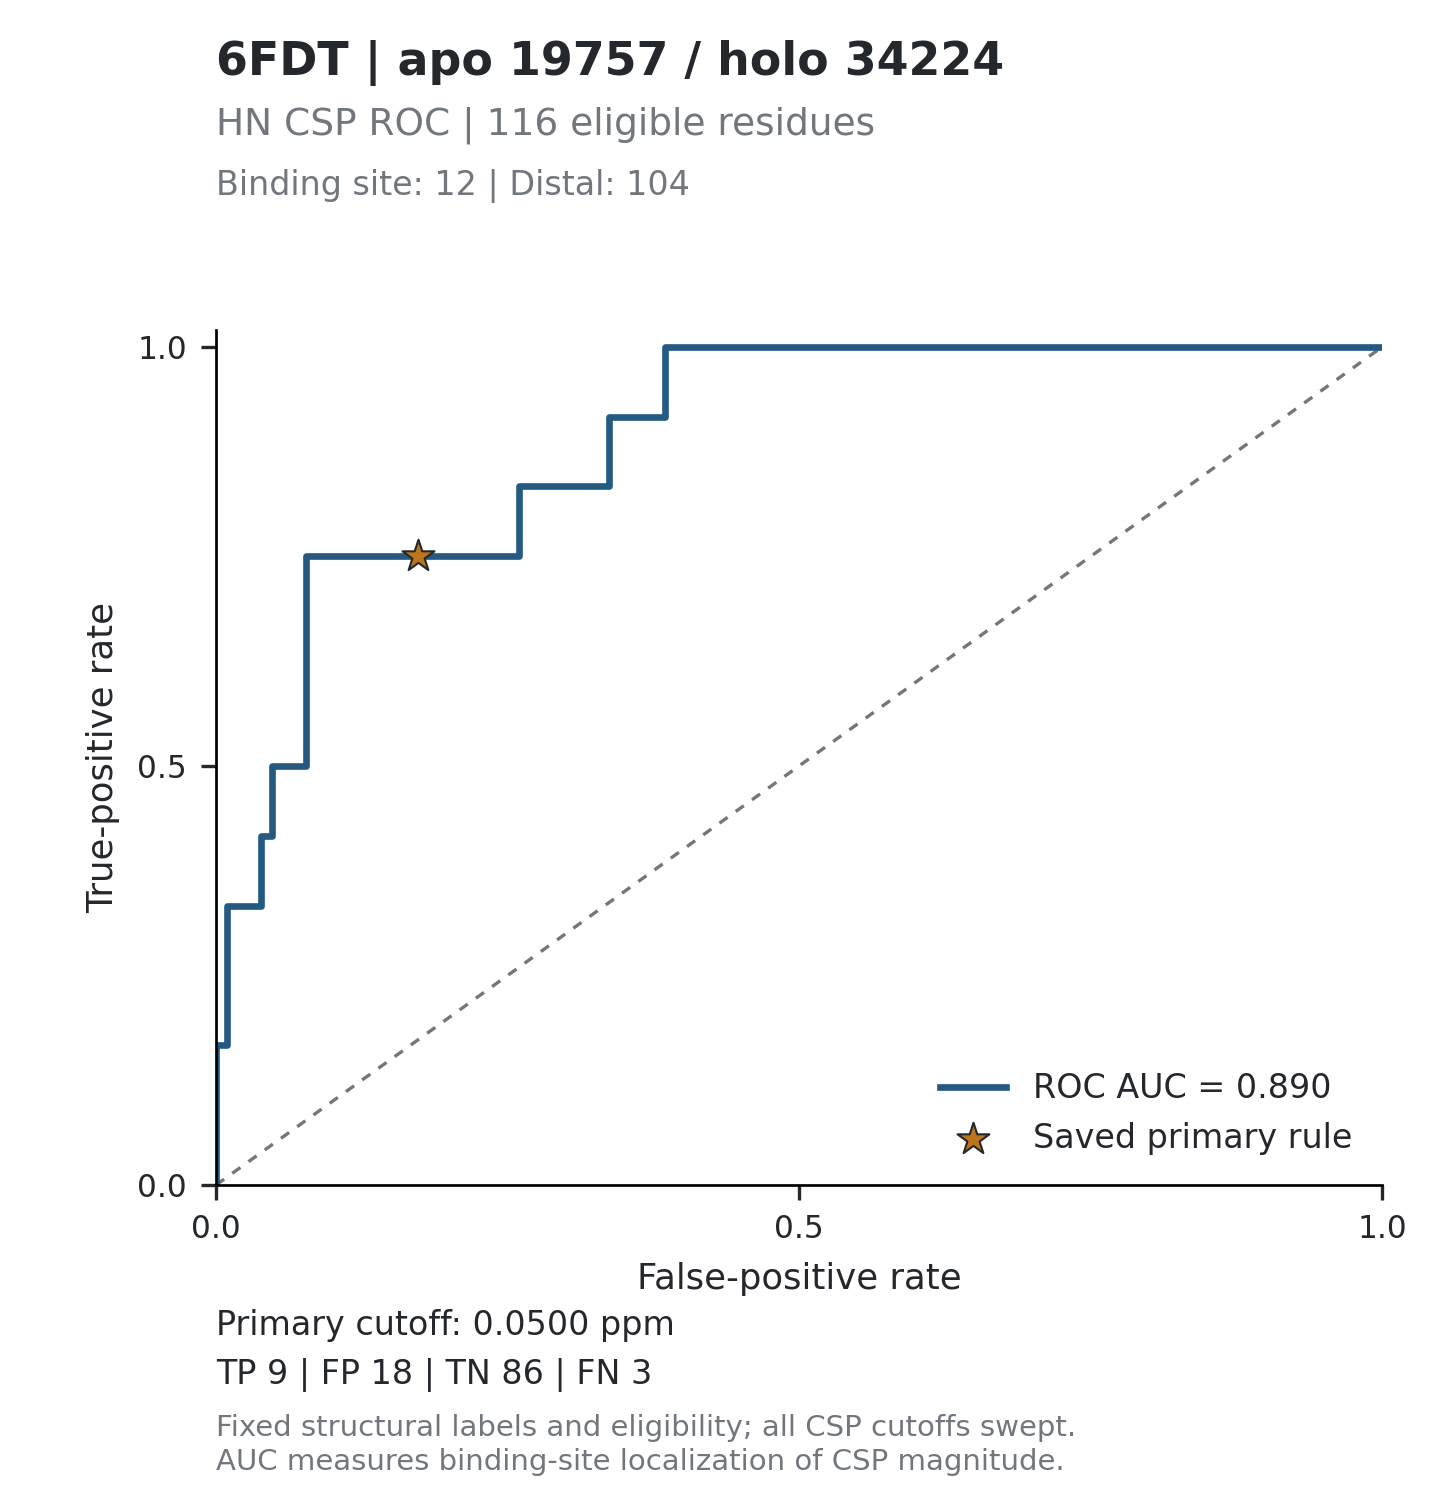

Values plotted in this chart, from the file beside it:
threshold, tp, fp, tn, fn, tpr, fpr, specificity, precision, fdr, tp_fp_ratio, target_id, score_mode
inf, 0, 0, 104, 12, 0, 0, 1, , , , 6FDT_19757, absolute_ppm
0.2183, 1, 0, 104, 11, 0.08333, 0, 1, 1, 0, , 6FDT_19757, absolute_ppm
0.1734, 2, 0, 104, 10, 0.1667, 0, 1, 1, 0, , 6FDT_19757, absolute_ppm
0.1457, 2, 1, 103, 10, 0.1667, 0.009615, 0.9904, 0.6667, 0.3333, 2, 6FDT_19757, absolute_ppm
0.1309, 3, 1, 103, 9, 0.25, 0.009615, 0.9904, 0.75, 0.25, 3, 6FDT_19757, absolute_ppm
0.127, 4, 1, 103, 8, 0.3333, 0.009615, 0.9904, 0.8, 0.2, 4, 6FDT_19757, absolute_ppm
0.1258, 4, 2, 102, 8, 0.3333, 0.01923, 0.9808, 0.6667, 0.3333, 2, 6FDT_19757, absolute_ppm
0.1228, 4, 3, 101, 8, 0.3333, 0.02885, 0.9712, 0.5714, 0.4286, 1.333, 6FDT_19757, absolute_ppm
0.1187, 4, 4, 100, 8, 0.3333, 0.03846, 0.9615, 0.5, 0.5, 1, 6FDT_19757, absolute_ppm
0.1154, 5, 4, 100, 7, 0.4167, 0.03846, 0.9615, 0.5556, 0.4444, 1.25, 6FDT_19757, absolute_ppm
0.1124, 5, 5, 99, 7, 0.4167, 0.04808, 0.9519, 0.5, 0.5, 1, 6FDT_19757, absolute_ppm
0.0986, 6, 5, 99, 6, 0.5, 0.04808, 0.9519, 0.5455, 0.4545, 1.2, 6FDT_19757, absolute_ppm
0.0955, 6, 6, 98, 6, 0.5, 0.05769, 0.9423, 0.5, 0.5, 1, 6FDT_19757, absolute_ppm
0.0888, 6, 7, 97, 6, 0.5, 0.06731, 0.9327, 0.4615, 0.5385, 0.8571, 6FDT_19757, absolute_ppm
0.0881, 6, 8, 96, 6, 0.5, 0.07692, 0.9231, 0.4286, 0.5714, 0.75, 6FDT_19757, absolute_ppm
0.0864, 7, 8, 96, 5, 0.5833, 0.07692, 0.9231, 0.4667, 0.5333, 0.875, 6FDT_19757, absolute_ppm
0.0715, 8, 8, 96, 4, 0.6667, 0.07692, 0.9231, 0.5, 0.5, 1, 6FDT_19757, absolute_ppm
0.0709, 9, 8, 96, 3, 0.75, 0.07692, 0.9231, 0.5294, 0.4706, 1.125, 6FDT_19757, absolute_ppm
0.0686, 9, 9, 95, 3, 0.75, 0.08654, 0.9135, 0.5, 0.5, 1, 6FDT_19757, absolute_ppm
0.0683, 9, 10, 94, 3, 0.75, 0.09615, 0.9038, 0.4737, 0.5263, 0.9, 6FDT_19757, absolute_ppm
0.0656, 9, 11, 93, 3, 0.75, 0.1058, 0.8942, 0.45, 0.55, 0.8182, 6FDT_19757, absolute_ppm
0.0648, 9, 12, 92, 3, 0.75, 0.1154, 0.8846, 0.4286, 0.5714, 0.75, 6FDT_19757, absolute_ppm
0.062, 9, 13, 91, 3, 0.75, 0.125, 0.875, 0.4091, 0.5909, 0.6923, 6FDT_19757, absolute_ppm
0.0613, 9, 14, 90, 3, 0.75, 0.1346, 0.8654, 0.3913, 0.6087, 0.6429, 6FDT_19757, absolute_ppm
0.0566, 9, 15, 89, 3, 0.75, 0.1442, 0.8558, 0.375, 0.625, 0.6, 6FDT_19757, absolute_ppm
0.0561, 9, 16, 88, 3, 0.75, 0.1538, 0.8462, 0.36, 0.64, 0.5625, 6FDT_19757, absolute_ppm
0.0546, 9, 17, 87, 3, 0.75, 0.1635, 0.8365, 0.3462, 0.6538, 0.5294, 6FDT_19757, absolute_ppm
0.0517, 9, 18, 86, 3, 0.75, 0.1731, 0.8269, 0.3333, 0.6667, 0.5, 6FDT_19757, absolute_ppm
0.0499, 9, 19, 85, 3, 0.75, 0.1827, 0.8173, 0.3214, 0.6786, 0.4737, 6FDT_19757, absolute_ppm
0.0497, 9, 20, 84, 3, 0.75, 0.1923, 0.8077, 0.3103, 0.6897, 0.45, 6FDT_19757, absolute_ppm
0.0477, 9, 21, 83, 3, 0.75, 0.2019, 0.7981, 0.3, 0.7, 0.4286, 6FDT_19757, absolute_ppm
0.0471, 9, 22, 82, 3, 0.75, 0.2115, 0.7885, 0.2903, 0.7097, 0.4091, 6FDT_19757, absolute_ppm
0.0463, 9, 23, 81, 3, 0.75, 0.2212, 0.7788, 0.2812, 0.7188, 0.3913, 6FDT_19757, absolute_ppm
0.046, 9, 26, 78, 3, 0.75, 0.25, 0.75, 0.2571, 0.7429, 0.3462, 6FDT_19757, absolute_ppm
0.0456, 9, 27, 77, 3, 0.75, 0.2596, 0.7404, 0.25, 0.75, 0.3333, 6FDT_19757, absolute_ppm
0.0442, 10, 27, 77, 2, 0.8333, 0.2596, 0.7404, 0.2703, 0.7297, 0.3704, 6FDT_19757, absolute_ppm
0.041, 10, 28, 76, 2, 0.8333, 0.2692, 0.7308, 0.2632, 0.7368, 0.3571, 6FDT_19757, absolute_ppm
0.0403, 10, 29, 75, 2, 0.8333, 0.2788, 0.7212, 0.2564, 0.7436, 0.3448, 6FDT_19757, absolute_ppm
0.0398, 10, 30, 74, 2, 0.8333, 0.2885, 0.7115, 0.25, 0.75, 0.3333, 6FDT_19757, absolute_ppm
0.0397, 10, 31, 73, 2, 0.8333, 0.2981, 0.7019, 0.2439, 0.7561, 0.3226, 6FDT_19757, absolute_ppm
0.0394, 10, 32, 72, 2, 0.8333, 0.3077, 0.6923, 0.2381, 0.7619, 0.3125, 6FDT_19757, absolute_ppm
0.0393, 10, 33, 71, 2, 0.8333, 0.3173, 0.6827, 0.2326, 0.7674, 0.303, 6FDT_19757, absolute_ppm
0.0391, 10, 34, 70, 2, 0.8333, 0.3269, 0.6731, 0.2273, 0.7727, 0.2941, 6FDT_19757, absolute_ppm
0.0385, 10, 35, 69, 2, 0.8333, 0.3365, 0.6635, 0.2222, 0.7778, 0.2857, 6FDT_19757, absolute_ppm
0.0377, 11, 35, 69, 1, 0.9167, 0.3365, 0.6635, 0.2391, 0.7609, 0.3143, 6FDT_19757, absolute_ppm
0.037, 11, 36, 68, 1, 0.9167, 0.3462, 0.6538, 0.234, 0.766, 0.3056, 6FDT_19757, absolute_ppm
0.0364, 11, 37, 67, 1, 0.9167, 0.3558, 0.6442, 0.2292, 0.7708, 0.2973, 6FDT_19757, absolute_ppm
0.0363, 11, 38, 66, 1, 0.9167, 0.3654, 0.6346, 0.2245, 0.7755, 0.2895, 6FDT_19757, absolute_ppm
0.0355, 11, 39, 65, 1, 0.9167, 0.375, 0.625, 0.22, 0.78, 0.2821, 6FDT_19757, absolute_ppm
0.0347, 11, 40, 64, 1, 0.9167, 0.3846, 0.6154, 0.2157, 0.7843, 0.275, 6FDT_19757, absolute_ppm
0.0339, 12, 40, 64, 0, 1, 0.3846, 0.6154, 0.2308, 0.7692, 0.3, 6FDT_19757, absolute_ppm
0.0328, 12, 41, 63, 0, 1, 0.3942, 0.6058, 0.2264, 0.7736, 0.2927, 6FDT_19757, absolute_ppm
0.0327, 12, 42, 62, 0, 1, 0.4038, 0.5962, 0.2222, 0.7778, 0.2857, 6FDT_19757, absolute_ppm
0.031, 12, 43, 61, 0, 1, 0.4135, 0.5865, 0.2182, 0.7818, 0.2791, 6FDT_19757, absolute_ppm
0.03, 12, 45, 59, 0, 1, 0.4327, 0.5673, 0.2105, 0.7895, 0.2667, 6FDT_19757, absolute_ppm
0.0288, 12, 46, 58, 0, 1, 0.4423, 0.5577, 0.2069, 0.7931, 0.2609, 6FDT_19757, absolute_ppm
0.0283, 12, 47, 57, 0, 1, 0.4519, 0.5481, 0.2034, 0.7966, 0.2553, 6FDT_19757, absolute_ppm
0.0276, 12, 48, 56, 0, 1, 0.4615, 0.5385, 0.2, 0.8, 0.25, 6FDT_19757, absolute_ppm
0.0275, 12, 50, 54, 0, 1, 0.4808, 0.5192, 0.1935, 0.8065, 0.24, 6FDT_19757, absolute_ppm
0.0268, 12, 51, 53, 0, 1, 0.4904, 0.5096, 0.1905, 0.8095, 0.2353, 6FDT_19757, absolute_ppm
... 154 more rows
